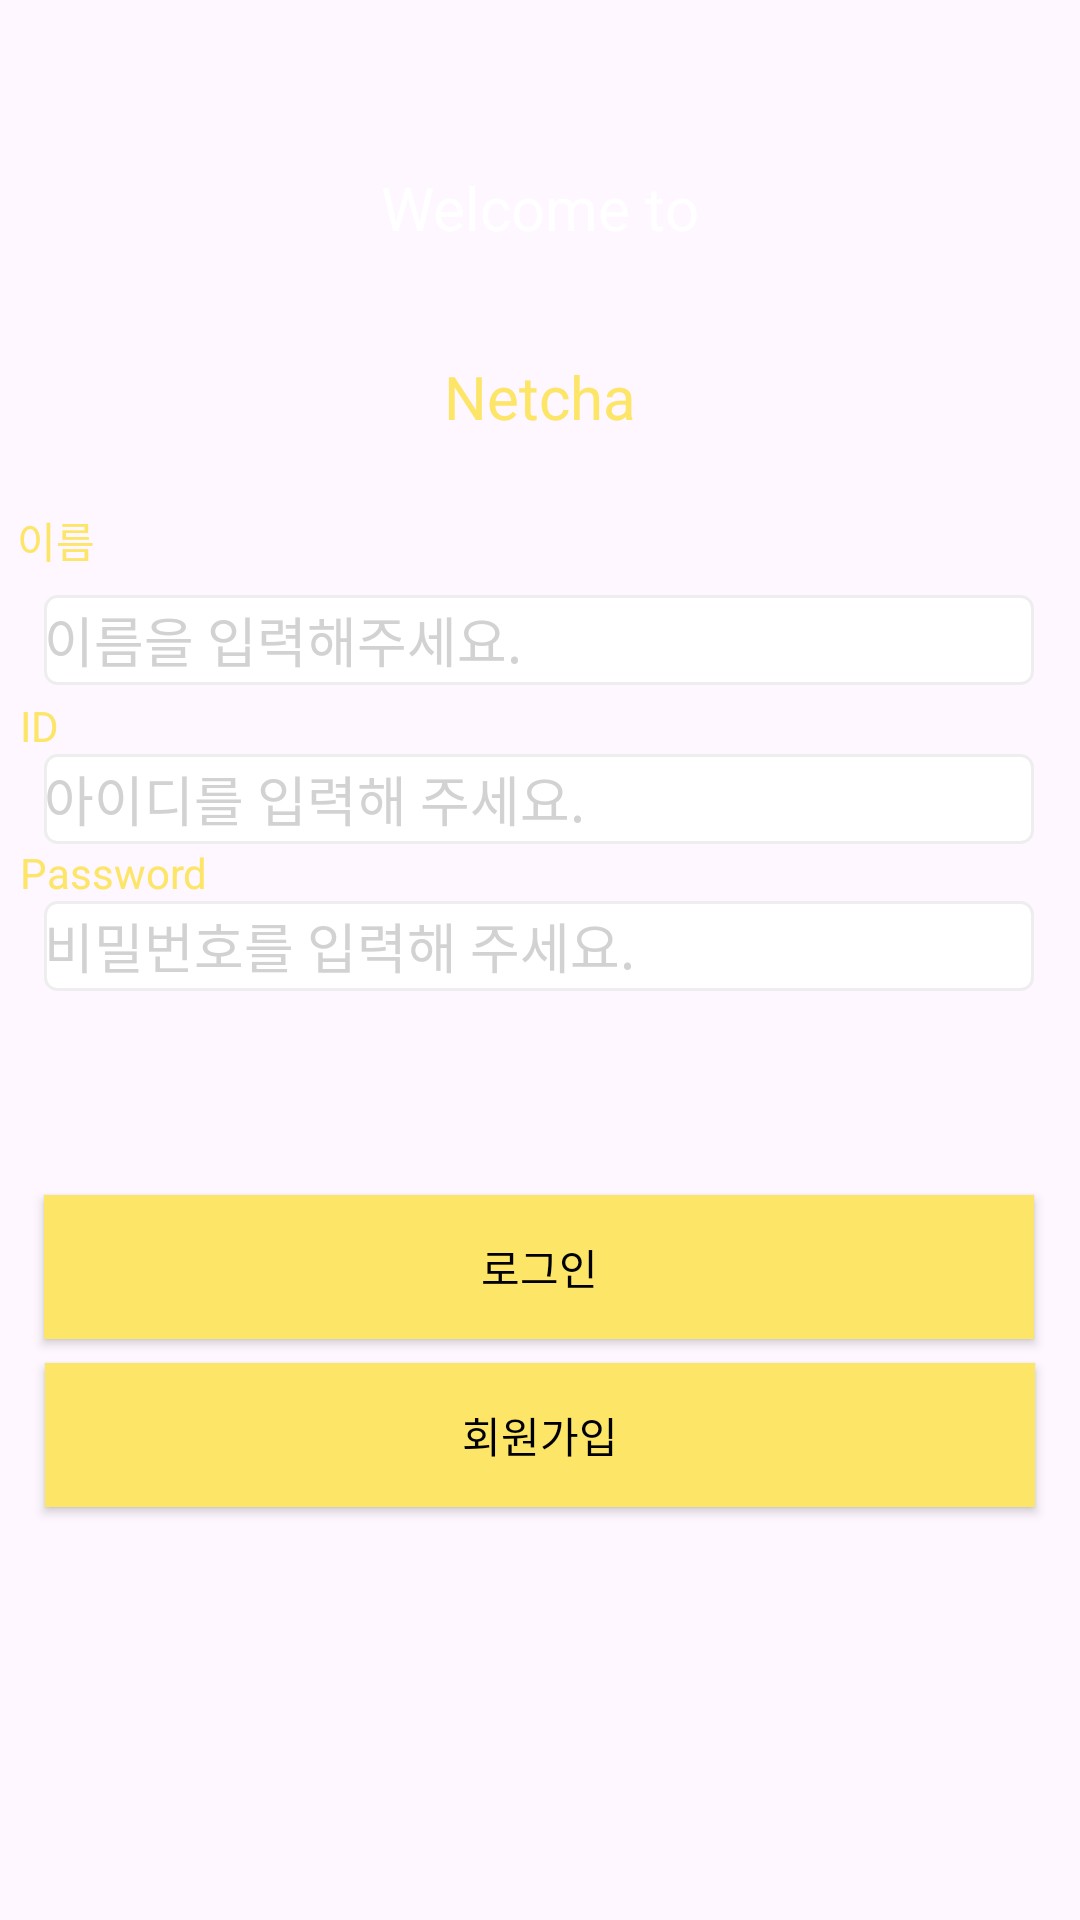

Reconstruct the res/layout file that produces this screen, plus the resources it refers to.
<!-- AndroidManifest.xml: application theme Theme.Netcha -->
<!-- res/layout/activity_in.xml -->
<?xml version="1.0" encoding="utf-8"?>
<androidx.constraintlayout.widget.ConstraintLayout xmlns:android="http://schemas.android.com/apk/res/android"
    xmlns:app="http://schemas.android.com/apk/res-auto"
    xmlns:tools="http://schemas.android.com/tools"
    android:layout_width="match_parent"
    android:layout_height="match_parent"
    tools:context=".sign_in">

    <TextView
        android:id="@+id/Textview1"
        android:layout_width="wrap_content"
        android:layout_height="wrap_content"
        android:text="Welcome to"
        android:textColor="@color/white"
        android:textSize="20sp"
        app:layout_constraintBottom_toBottomOf="parent"
        app:layout_constraintEnd_toEndOf="parent"
        app:layout_constraintStart_toStartOf="parent"
        app:layout_constraintTop_toTopOf="parent"
        app:layout_constraintVertical_bias="0.091" />

    <TextView
        android:id="@+id/textView"
        android:layout_width="wrap_content"
        android:layout_height="wrap_content"
        android:layout_marginTop="36dp"
        android:text="Netcha"
        android:textSize="20sp"
        android:textColor="@color/yellow"
        app:layout_constraintEnd_toEndOf="parent"
        app:layout_constraintStart_toStartOf="parent"
        app:layout_constraintTop_toBottomOf="@+id/Textview1" />

    <TextView
        android:id="@+id/textView3"
        android:layout_width="wrap_content"
        android:layout_height="wrap_content"
        android:layout_marginTop="24dp"
        android:text="이름"
        android:textColor="@color/yellow"
        app:layout_constraintEnd_toEndOf="parent"
        app:layout_constraintHorizontal_bias="0.017"
        app:layout_constraintStart_toStartOf="parent"
        app:layout_constraintTop_toBottomOf="@+id/textView" />

    <EditText
        android:id="@+id/editTextTextEmailAddress"
        android:layout_width="330dp"
        android:layout_height="30dp"
        android:layout_marginTop="8dp"
        android:background="@drawable/edittext_round_shape"
        android:ems="10"
        android:inputType="textEmailAddress"
        android:hint="이름을 입력해주세요."
        android:textColorHint="@color/gray"
        app:layout_constraintEnd_toEndOf="parent"
        app:layout_constraintHorizontal_bias="0.494"
        app:layout_constraintStart_toStartOf="parent"
        app:layout_constraintTop_toBottomOf="@+id/textView3" />

    <TextView
        android:id="@+id/textView4"
        android:layout_width="wrap_content"
        android:layout_height="wrap_content"
        android:layout_marginTop="4dp"
        android:text="ID"
        android:textColor="@color/yellow"
        app:layout_constraintEnd_toEndOf="parent"
        app:layout_constraintHorizontal_bias="0.019"
        app:layout_constraintStart_toStartOf="parent"
        app:layout_constraintTop_toBottomOf="@+id/editTextTextEmailAddress" />

    <EditText
        android:id="@+id/editTextTextEmailAddress2"
        android:layout_width="330dp"
        android:layout_height="30dp"
        android:background="@drawable/edittext_round_shape"
        android:ems="10"
        android:inputType="textEmailAddress"
        android:hint="아이디를 입력해 주세요."
        android:textColorHint="@color/gray"
        app:layout_constraintEnd_toEndOf="parent"
        app:layout_constraintHorizontal_bias="0.494"
        app:layout_constraintStart_toStartOf="parent"
        app:layout_constraintTop_toBottomOf="@+id/textView4" />

    <TextView
        android:id="@+id/textView_password"
        android:layout_width="wrap_content"
        android:layout_height="wrap_content"
        android:text="Password"
        android:textColor="@color/yellow"
        app:layout_constraintEnd_toEndOf="parent"
        app:layout_constraintHorizontal_bias="0.022"
        app:layout_constraintStart_toStartOf="parent"
        app:layout_constraintTop_toBottomOf="@+id/editTextTextEmailAddress2" />

    <EditText
        android:id="@+id/editTextTextPassword2"
        android:layout_width="330dp"
        android:layout_height="30dp"
        android:background="@drawable/edittext_round_shape"
        android:ems="10"
        android:inputType="textPassword"
        android:hint="비밀번호를 입력해 주세요."
        android:textColorHint="@color/gray"
        app:layout_constraintEnd_toEndOf="parent"
        app:layout_constraintHorizontal_bias="0.494"
        app:layout_constraintStart_toStartOf="parent"
        app:layout_constraintTop_toBottomOf="@+id/textView_password" />

    <Button
        android:id="@+id/btn_signin"
        android:layout_width="330dp"
        android:layout_height="wrap_content"
        android:layout_marginTop="68dp"
        android:background="@color/yellow"
        android:text="로그인"
        android:textColor="@color/black"
        app:layout_constraintEnd_toEndOf="parent"
        app:layout_constraintHorizontal_bias="0.493"
        app:layout_constraintStart_toStartOf="parent"
        app:layout_constraintTop_toBottomOf="@+id/editTextTextPassword2" />

    <Button
        android:id="@+id/btn_signup"
        android:layout_width="330dp"
        android:layout_height="wrap_content"
        android:layout_marginTop="8dp"
        android:background="@color/yellow"
        android:text="회원가입"
        android:textColor="@color/black"
        app:layout_constraintEnd_toEndOf="parent"
        app:layout_constraintStart_toStartOf="parent"
        app:layout_constraintTop_toBottomOf="@+id/btn_signin" />

</androidx.constraintlayout.widget.ConstraintLayout>
<!-- resources referenced by this layout -->
<resources>
  <color name="black">#010101</color>
  <color name="gray">#D2D2D2</color>
  <color name="white">#FFFFFFFF</color>
  <color name="yellow">#FCE567</color>
  <!-- drawable edittext_round_shape (drawable) -->
  <?xml version="1.0" encoding="utf-8"?>
  <selector xmlns:android="http://schemas.android.com/apk/res/android">
  
  
      
  
      <item android:state_focused="true">
  
          <shape xmlns:android="http://schemas.android.com/apk/res/android" android:shape="rectangle">
  
              <stroke
  
                  android:width="1dp"
  
                  android:color="#5555FF" />
  
              <corners android:radius="4dp"/>
  
              <solid
  
                  android:color="#FFFFFF" />
  
          </shape>
  
  
  
      </item>
  
  
  
  
  
      <item android:state_focused="false">
  
          <shape xmlns:android="http://schemas.android.com/apk/res/android" android:shape="rectangle">
  
              <stroke
  
                  android:width="1dp"
  
                  android:color="#EEEEEE" />
  
              <corners android:radius="4dp"/>
  
              <solid
  
                  android:color="#FFFFFF" />
  
          </shape>
  
  
  
      </item>
  </selector>
  <style name="Theme.Netcha" parent="Base.Theme.Netcha" />
  <style name="Base.Theme.Netcha" parent="Theme.Material3.DayNight.NoActionBar">
          
          
      </style>
</resources>
